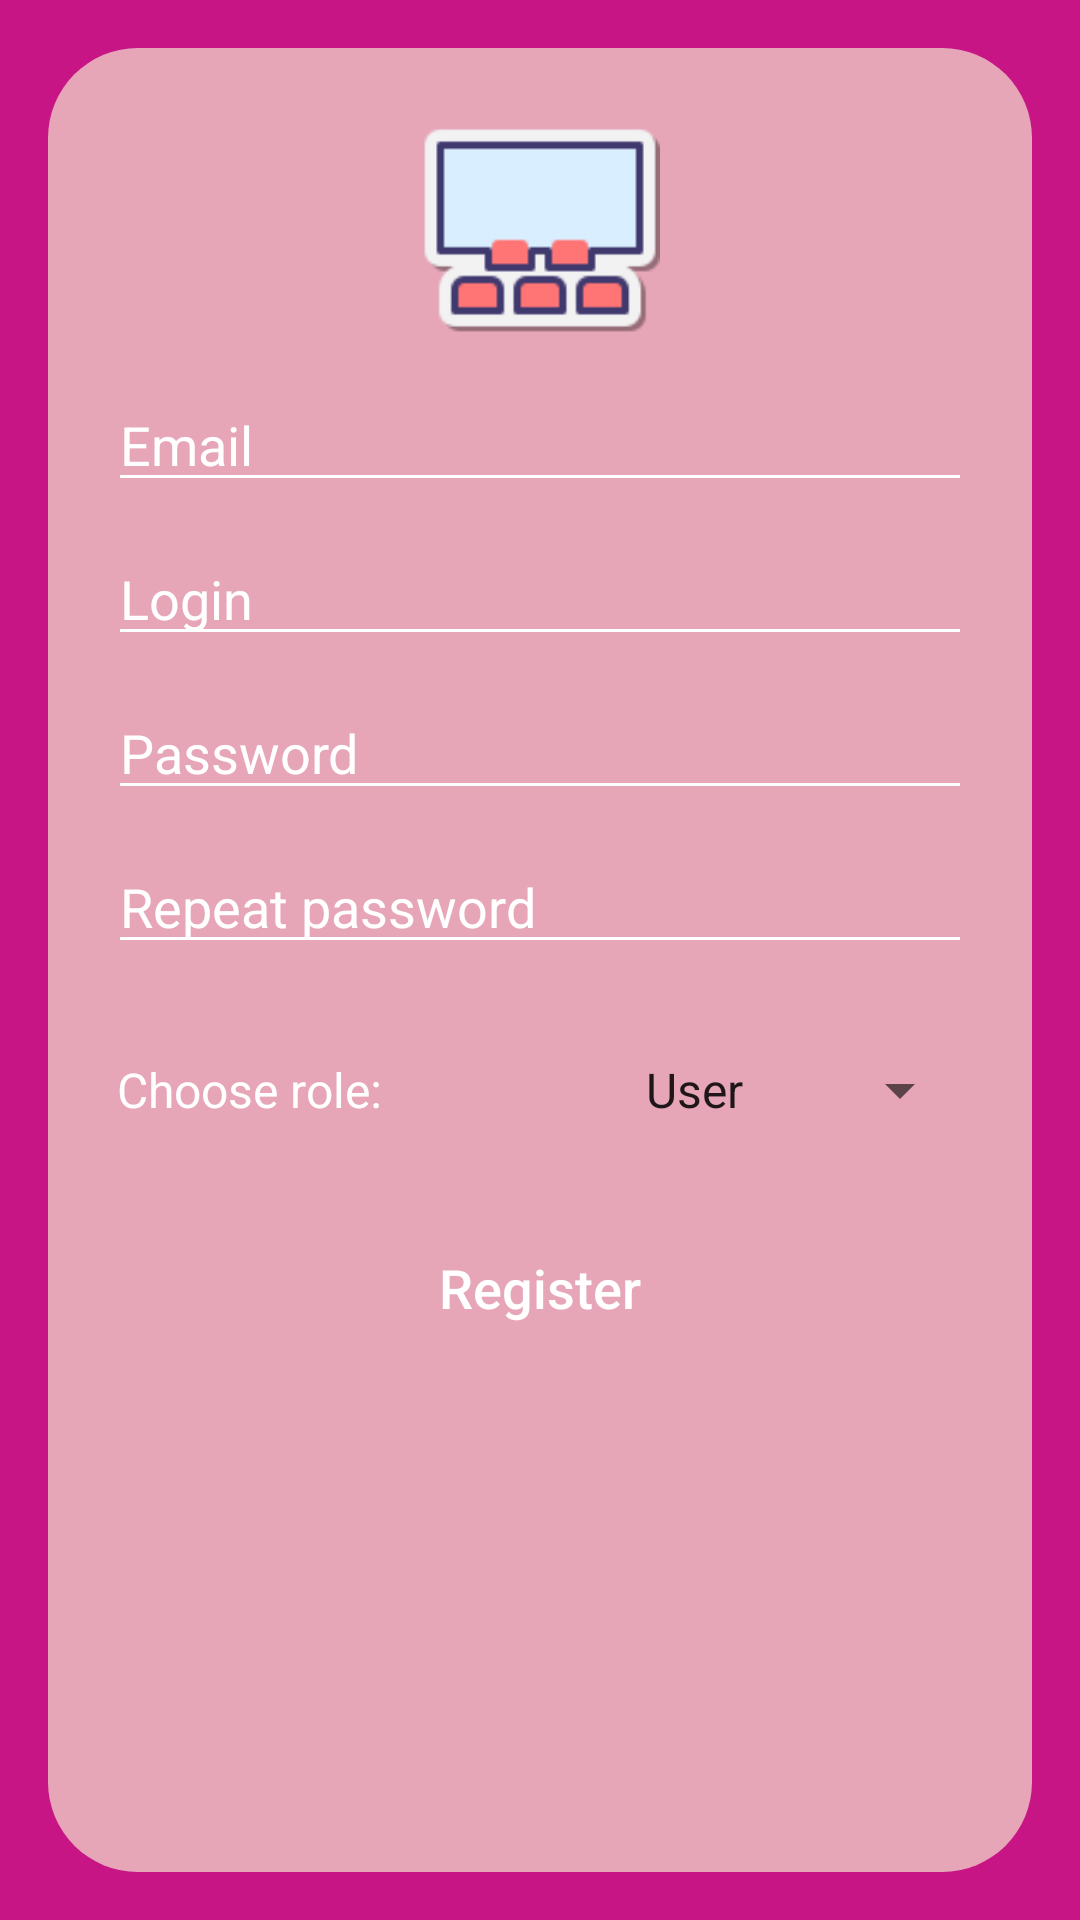

Produce the Android XML layout that renders to this screen, including the resource entries it uses.
<!-- AndroidManifest.xml: application theme Theme.Megogo -->
<!-- res/layout/activity_registration.xml -->
<?xml version="1.0" encoding="utf-8"?>
<LinearLayout xmlns:android="http://schemas.android.com/apk/res/android"
    xmlns:tools="http://schemas.android.com/tools"
    android:orientation="vertical"
    android:padding="16dp"
    android:layout_width="match_parent"
    android:layout_height="match_parent"
    android:background="@color/nis"
    tools:context=".Registration">

    <LinearLayout
        android:layout_width="match_parent"
        android:layout_height="match_parent"
        android:background="@drawable/back_login"
        android:orientation="vertical"
        android:padding="20dp">

        <ImageView
            android:layout_width="80dp"
            android:layout_height="80dp"
            android:adjustViewBounds="true"
            android:layout_gravity="center"
            android:src="@drawable/logo"/>

        <EditText
            android:layout_width="match_parent"
            android:layout_height="wrap_content"
            android:id="@+id/EmailEdit"
            android:backgroundTint="@drawable/edit"
            android:layout_marginTop="10dp"
            android:hint="Email"
            android:inputType="textEmailAddress"
            android:textColor="@color/aquamarine"
            android:textColorHighlight="@color/aquamarine"
            android:textColorHint="@color/white"/>

        <EditText
            android:layout_width="match_parent"
            android:layout_height="wrap_content"
            android:id="@+id/LoginEdit"
            android:backgroundTint="@drawable/edit"
            android:layout_marginTop="10dp"
            android:hint="Login"
            android:textColor="@color/aquamarine"
            android:textColorHighlight="@color/aquamarine"
            android:textColorHint="@color/white"/>

        <EditText
            android:layout_width="match_parent"
            android:layout_height="wrap_content"
            android:id="@+id/PassEdit"
            android:backgroundTint="@drawable/edit"
            android:layout_marginTop="10dp"
            android:hint="Password"
            android:inputType="textPassword"
            android:textColor="@color/aquamarine"
            android:textColorHighlight="@color/aquamarine"
            android:textColorHint="@color/white"/>

        <EditText
            android:layout_width="match_parent"
            android:layout_height="wrap_content"
            android:id="@+id/RepPassEdit"
            android:backgroundTint="@drawable/edit"
            android:layout_marginTop="10dp"
            android:hint="Repeat password"
            android:inputType="textPassword"
            android:textColor="@color/aquamarine"
            android:textColorHighlight="@color/aquamarine"
            android:textColorHint="@color/white"/>

        <LinearLayout
            android:layout_width="match_parent"
            android:layout_height="wrap_content"
            android:orientation="horizontal"
            android:layout_marginTop="30dp">

        <TextView
            android:layout_marginLeft="3dp"
            android:layout_width="wrap_content"
            android:layout_height="wrap_content"
            android:text="Choose role:"
            android:textColor="@color/white"
            android:textSize="16sp"/>

        <Spinner
            android:id="@+id/RoleSpin"
            android:layout_marginLeft="80dp"
            android:layout_width="match_parent"
            android:layout_height="wrap_content"
            android:entries="@array/Roles" />

        </LinearLayout>

        <Button
            android:layout_width="match_parent"
            android:layout_height="wrap_content"
            android:id="@+id/RegisterBut"
            android:background="@drawable/bt"
            android:backgroundTint="@color/pink"
            android:onClick="Register"
            android:layout_marginTop="30dp"
            android:textAllCaps="false"
            android:textSize="18sp"
            android:text="Register"
            android:textColor="@color/white"/>

    </LinearLayout>
</LinearLayout>
<!-- resources referenced by this layout -->
<resources>
  <string-array name="Roles">
          <item>User</item>
          <item>Admin</item>
      </string-array>
  <color name="aquamarine">#14C7AF</color>
  <color name="nis">#C71585</color>
  <color name="pink">#F4C2C2</color>
  <color name="white">#FFFFFF</color>
  <!-- drawable back_login (drawable) -->
  <?xml version="1.0" encoding="utf-8"?>
  <shape xmlns:android="http://schemas.android.com/apk/res/android" android:shape="rectangle">
      <corners android:radius="30dp"/>
      <solid android:color="@color/fon"/>
  </shape>
  <!-- drawable edit (drawable) -->
  <?xml version="1.0" encoding="utf-8"?>
  <selector xmlns:android="http://schemas.android.com/apk/res/android">
      <item android:state_focused="true" android:color="@color/aquamarine"/>
      <item android:color="@color/white"/>
  </selector>
  <!-- drawable logo: png bitmap (drawable, 1438 bytes) -->
  <style name="Theme.Megogo" parent="Theme.AppCompat.DayNight.NoActionBar">
          <item name="colorPrimary">@color/aquamarine</item>
          <item name="colorOnPrimary">#FFFFFF</item>
      </style>
  <color name="fon">#E6A6B8</color>
</resources>
